5-way image classification set "Data" from GitHub (Sohu-Prog/tool-caddy-ios); label vocabulary: fairway, hard pan, healthy grass, overgrazed, rough.

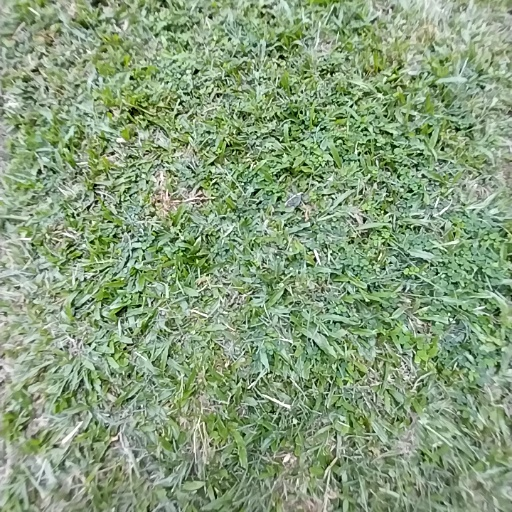
Label: healthy grass

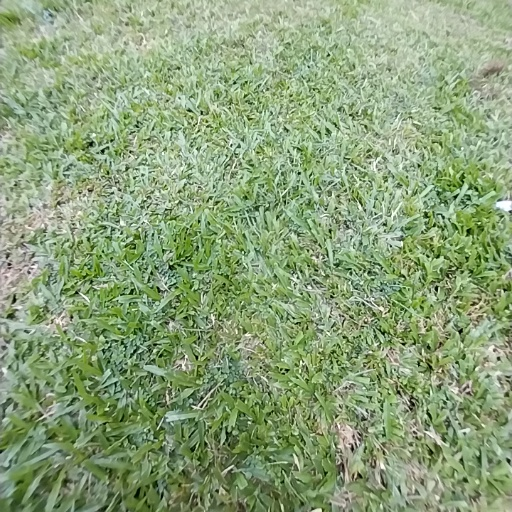
Label: rough

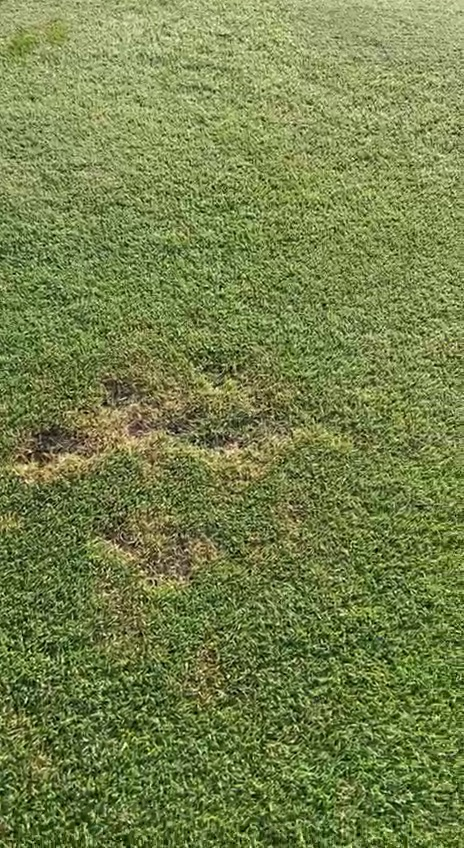
Label: fairway

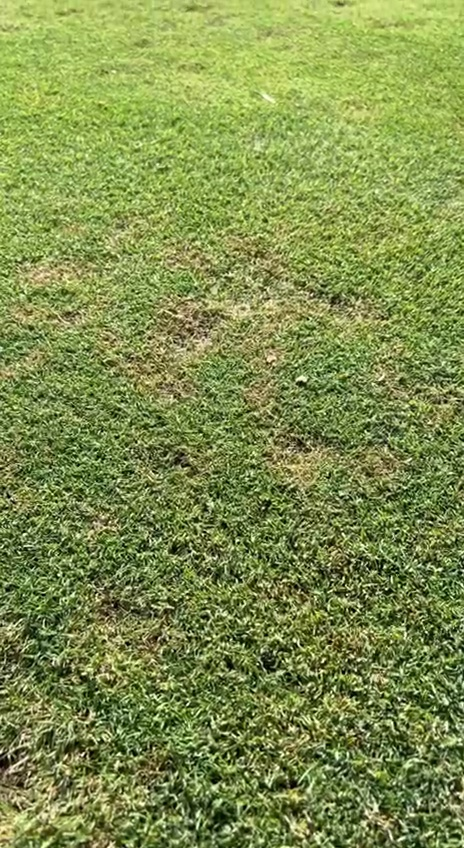
Label: fairway

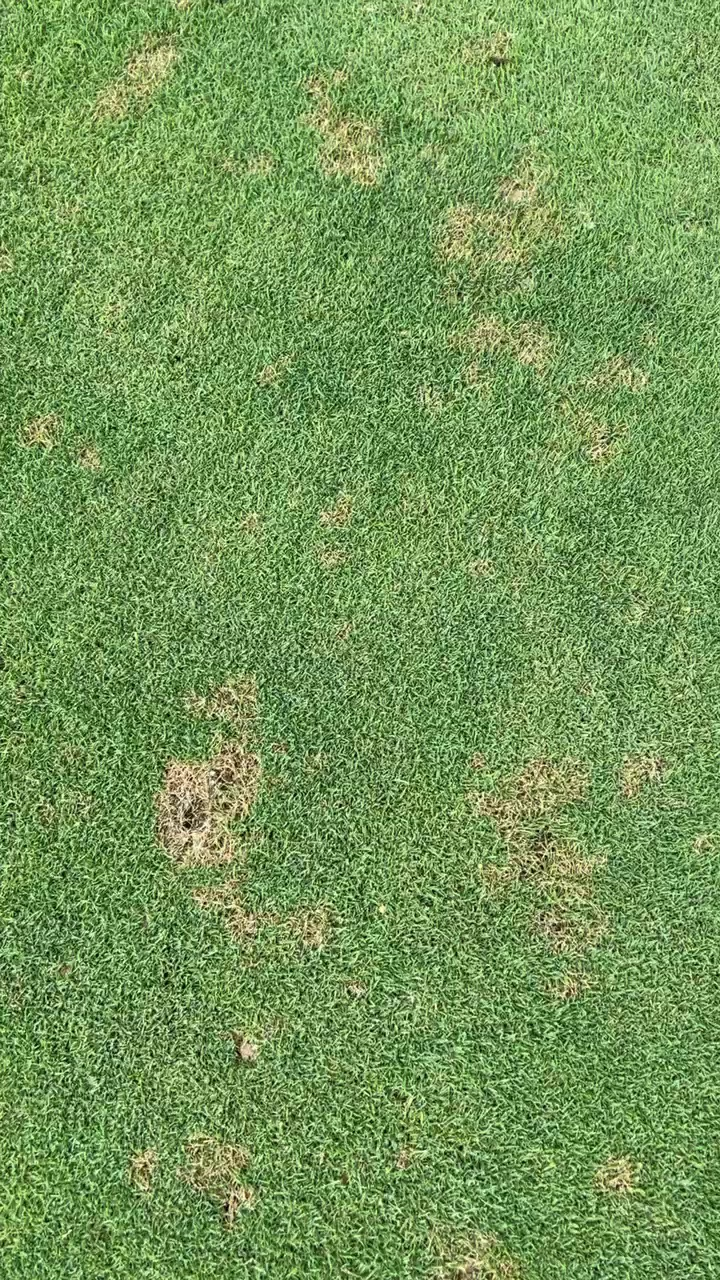
Label: fairway

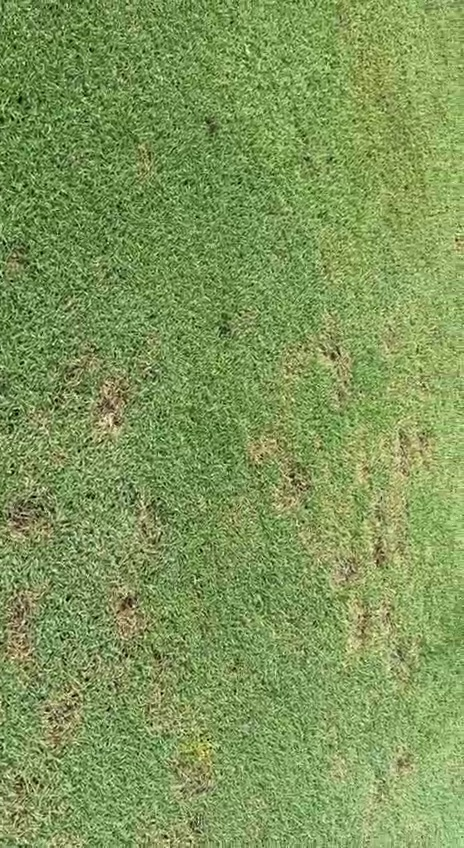
Label: fairway
